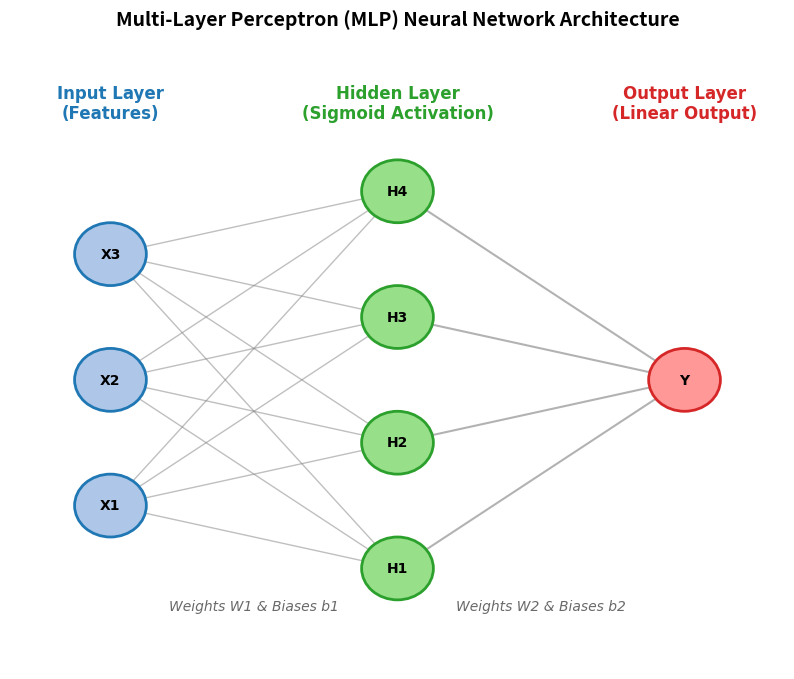
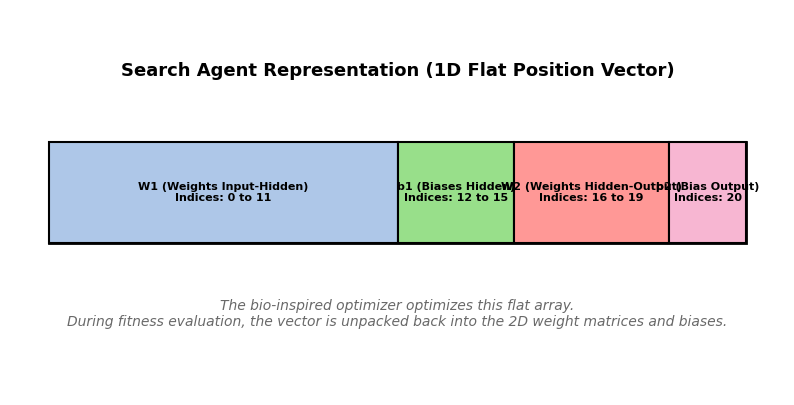
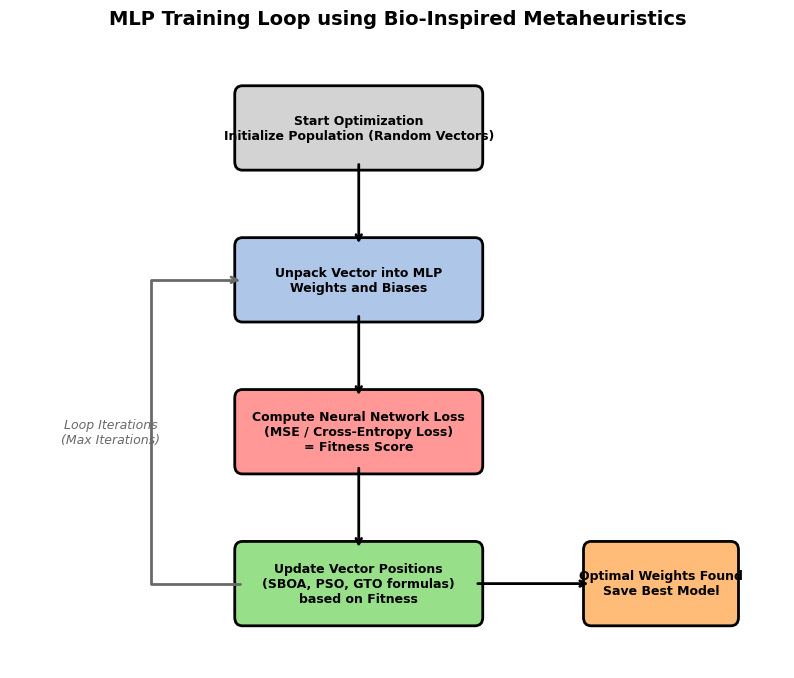

Source code (Python) for these figures, in order:
import os
import sys
import numpy as np
import matplotlib.pyplot as plt
import matplotlib.patches as patches

def draw_mlp():
    fig, ax = plt.subplots(figsize=(10, 8))
    ax.axis("off")
    plt.rcParams['font.family'] = 'DejaVu Sans'

    # Layer coordinates
    inputs = [1, 2, 3]
    hiddens = [0.5, 1.5, 2.5, 3.5]
    outputs = [2]
    
    x_in = 1
    x_hid = 3
    x_out = 5
    
    # Draw connections (Weights)
    for y_in in inputs:
        for y_hid in hiddens:
            ax.plot([x_in, x_hid], [y_in, y_hid], color="gray", alpha=0.5, linestyle="-", linewidth=1)
            
    for y_hid in hiddens:
        for y_out in outputs:
            ax.plot([x_hid, x_out], [y_hid, y_out], color="gray", alpha=0.6, linestyle="-", linewidth=1.5)
            
    # Draw Nodes
    node_rad = 0.25
    # Inputs
    for y_in in inputs:
        circle = patches.Circle((x_in, y_in), node_rad, edgecolor="#1f77b4", facecolor="#aec7e8", lw=2, zorder=3)
        ax.add_patch(circle)
        ax.text(x_in, y_in, f"X{y_in}", ha="center", va="center", weight="bold", fontsize=10, zorder=4)
        
    # Hiddens
    for i, y_hid in enumerate(hiddens, 1):
        circle = patches.Circle((x_hid, y_hid), node_rad, edgecolor="#2ca02c", facecolor="#98df8a", lw=2, zorder=3)
        ax.add_patch(circle)
        ax.text(x_hid, y_hid, f"H{i}", ha="center", va="center", weight="bold", fontsize=10, zorder=4)
        
    # Output
    for y_out in outputs:
        circle = patches.Circle((x_out, y_out), node_rad, edgecolor="#d62728", facecolor="#ff9896", lw=2, zorder=3)
        ax.add_patch(circle)
        ax.text(x_out, y_out, "Y", ha="center", va="center", weight="bold", fontsize=10, zorder=4)
        
    # Labels
    ax.text(x_in, 4.2, "Input Layer\n(Features)", ha="center", va="center", weight="bold", color="#1f77b4", fontsize=12)
    ax.text(x_hid, 4.2, "Hidden Layer\n(Sigmoid Activation)", ha="center", va="center", weight="bold", color="#2ca02c", fontsize=12)
    ax.text(x_out, 4.2, "Output Layer\n(Linear Output)", ha="center", va="center", weight="bold", color="#d62728", fontsize=12)
    
    # Weight matrices labels
    ax.text((x_in + x_hid)/2, 0.2, "Weights W1 & Biases b1", ha="center", va="center", style="italic", fontsize=10, color="dimgray")
    ax.text((x_hid + x_out)/2, 0.2, "Weights W2 & Biases b2", ha="center", va="center", style="italic", fontsize=10, color="dimgray")
    
    plt.title("Multi-Layer Perceptron (MLP) Neural Network Architecture", fontsize=14, weight="bold", pad=20)
    ax.set_xlim(0.3, 5.7)
    ax.set_ylim(-0.3, 4.6)
    
    vis_dir = "visualization"
    os.makedirs(vis_dir, exist_ok=True)
    plt.savefig(os.path.join(vis_dir, "mlp_structure.png"), dpi=300, bbox_inches="tight")
    plt.close()

def draw_vector_mapping():
    fig, ax = plt.subplots(figsize=(10, 5))
    ax.axis("off")
    plt.rcParams['font.family'] = 'DejaVu Sans'
    
    # Vector box represent
    box_y = 1.5
    box_h = 1.0
    
    # Draw flat vector representation
    rect = patches.Rectangle((0.5, box_y), 9.0, box_h, edgecolor="black", facecolor="#eaeaea", lw=2)
    ax.add_patch(rect)
    
    # Segments
    # Total dim = W1 + b1 + W2 + b2
    # e.g. 3*4 + 4 + 4*1 + 1 = 12 + 4 + 4 + 1 = 21 parameters
    sections = [
        {"name": "W1 (Weights Input-Hidden)", "range": "0 to 11", "width": 4.5, "start": 0.5, "color": "#aec7e8"},
        {"name": "b1 (Biases Hidden)", "range": "12 to 15", "width": 1.5, "start": 5.0, "color": "#98df8a"},
        {"name": "W2 (Weights Hidden-Output)", "range": "16 to 19", "width": 2.0, "start": 6.5, "color": "#ff9896"},
        {"name": "b2 (Bias Output)", "range": "20", "width": 1.0, "start": 8.5, "color": "#f7b6d2"}
    ]
    
    for sec in sections:
        s_rect = patches.Rectangle((sec["start"], box_y), sec["width"], box_h, edgecolor="black", facecolor=sec["color"], lw=1.5)
        ax.add_patch(s_rect)
        # Text labels
        ax.text(sec["start"] + sec["width"]/2, box_y + box_h/2, f"{sec['name']}\nIndices: {sec['range']}", 
                ha="center", va="center", fontsize=8, weight="bold")
        
    ax.text(5.0, 3.2, "Search Agent Representation (1D Flat Position Vector)", ha="center", va="center", weight="bold", fontsize=13)
    ax.text(5.0, 0.8, "The bio-inspired optimizer optimizes this flat array.\nDuring fitness evaluation, the vector is unpacked back into the 2D weight matrices and biases.", 
            ha="center", va="center", style="italic", fontsize=10, color="dimgray")
            
    ax.set_xlim(0, 10)
    ax.set_ylim(0, 3.8)
    
    vis_dir = "visualization"
    plt.savefig(os.path.join(vis_dir, "flat_vector_mapping.png"), dpi=300, bbox_inches="tight")
    plt.close()

def draw_optimization_flowchart():
    fig, ax = plt.subplots(figsize=(10, 8))
    ax.axis("off")
    plt.rcParams['font.family'] = 'DejaVu Sans'
    
    # helper for boxes
    def draw_box(x, y, w, h, text, color):
        rect = patches.FancyBboxPatch((x, y), w, h, boxstyle="round,pad=0.1", edgecolor="black", facecolor=color, lw=2)
        ax.add_patch(rect)
        ax.text(x + w/2, y + h/2, text, ha="center", va="center", weight="bold", fontsize=9)
        
    def draw_arrow(x_start, y_start, x_end, y_end):
        ax.annotate("", xy=(x_end, y_end), xytext=(x_start, y_start),
                    arrowprops=dict(arrowstyle="->", lw=2, color="black"))
                    
    # Flow steps
    draw_box(3.5, 6.5, 3.0, 0.8, "Start Optimization\nInitialize Population (Random Vectors)", "#d3d3d3")
    draw_arrow(5.0, 6.5, 5.0, 5.5)
    
    draw_box(3.5, 4.7, 3.0, 0.8, "Unpack Vector into MLP\nWeights and Biases", "#aec7e8")
    draw_arrow(5.0, 4.7, 5.0, 3.7)
    
    draw_box(3.5, 2.9, 3.0, 0.8, "Compute Neural Network Loss\n(MSE / Cross-Entropy Loss)\n= Fitness Score", "#ff9896")
    draw_arrow(5.0, 2.9, 5.0, 1.9)
    
    draw_box(3.5, 1.1, 3.0, 0.8, "Update Vector Positions\n(SBOA, PSO, GTO formulas)\nbased on Fitness", "#98df8a")
    
    # Loop back arrow
    ax.annotate("", xy=(3.5, 5.1), xytext=(3.5, 1.5),
                arrowprops=dict(arrowstyle="->", lw=2, color="dimgray", connectionstyle="bar,fraction=-0.3"))
    ax.text(1.8, 3.3, "Loop Iterations\n(Max Iterations)", ha="center", va="center", style="italic", color="dimgray", fontsize=9)
    
    # End arrow
    draw_arrow(6.5, 1.5, 8.0, 1.5)
    draw_box(8.0, 1.1, 1.8, 0.8, "Optimal Weights Found\nSave Best Model", "#ffbb78")
    
    plt.title("MLP Training Loop using Bio-Inspired Metaheuristics", fontsize=14, weight="bold", pad=20)
    ax.set_xlim(0.5, 10.5)
    ax.set_ylim(0.5, 7.8)
    
    vis_dir = "visualization"
    plt.savefig(os.path.join(vis_dir, "optimization_flowchart.png"), dpi=300, bbox_inches="tight")
    plt.close()

def main():
    print("Generating visualizations...")
    draw_mlp()
    draw_vector_mapping()
    draw_optimization_flowchart()
    print("Done! Visualizations saved to the 'visualization' directory.")

if __name__ == "__main__":
    main()
